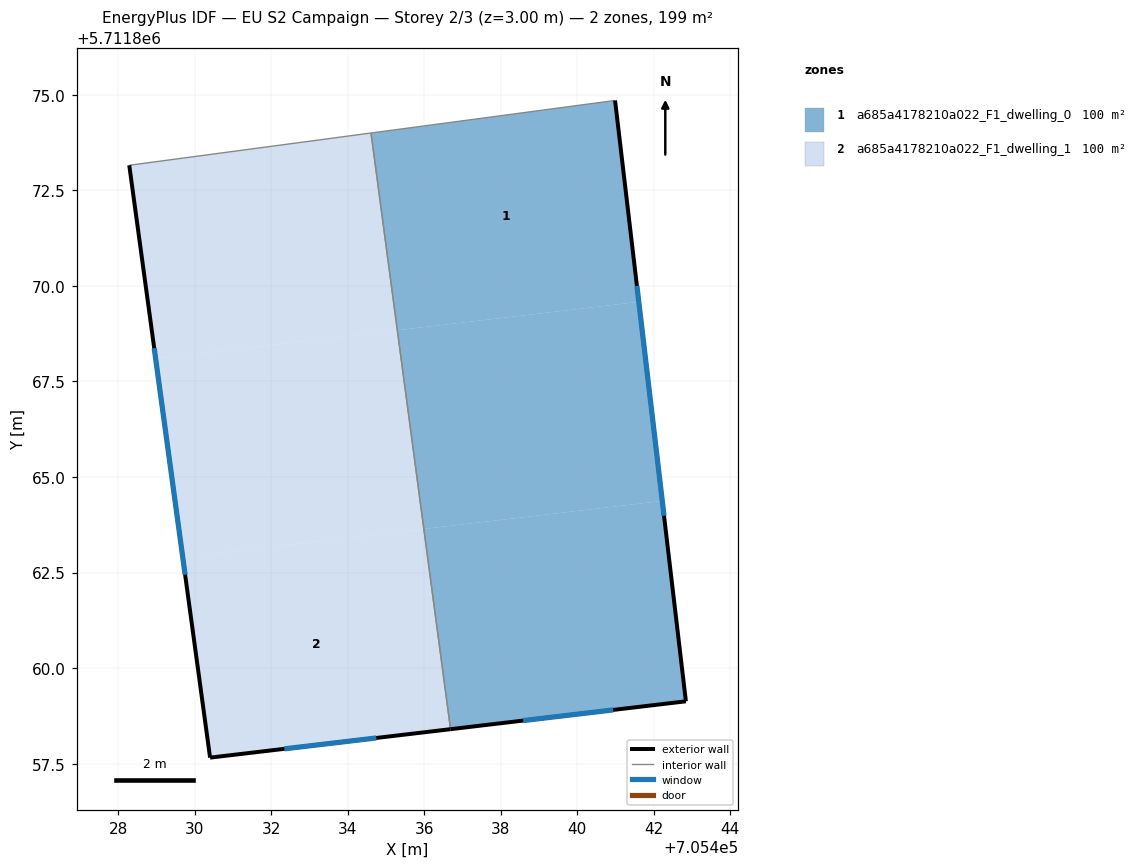
=== STOREY PLAN SPEC (per zone: floor XY polygon, exterior-wall plan segments, windows/doors) ===
zone 1: a685a4178210a022_F1_dwelling_0  (99.7 m²)
  floor: (705440.99, 5711874.85) (705441.61, 5711869.58) (705435.30, 5711868.84) (705434.61, 5711874.00)
  floor: (705441.61, 5711869.58) (705442.22, 5711864.37) (705435.99, 5711863.64) (705435.30, 5711868.84)
  floor: (705442.22, 5711864.37) (705442.84, 5711859.13) (705436.69, 5711858.40) (705435.99, 5711863.64)
  exterior wall: (705442.84, 5711859.13) – (705440.99, 5711874.85)  [15.8 m]
    window: (705442.27, 5711863.98) – (705441.56, 5711870.00)  [6.9 m²]
  exterior wall: (705436.69, 5711858.40) – (705442.84, 5711859.13)  [6.2 m]
    window: (705438.59, 5711858.63) – (705440.94, 5711858.91)  [2.7 m²]
  interior walls: 2
zone 2: a685a4178210a022_F1_dwelling_1  (99.7 m²)
  floor: (705434.61, 5711874.00) (705435.30, 5711868.84) (705428.97, 5711868.10) (705428.28, 5711873.15)
  floor: (705435.30, 5711868.84) (705435.99, 5711863.64) (705429.68, 5711862.90) (705428.97, 5711868.10)
  floor: (705435.99, 5711863.64) (705436.69, 5711858.40) (705430.40, 5711857.66) (705429.68, 5711862.90)
  exterior wall: (705430.40, 5711857.66) – (705436.69, 5711858.40)  [6.3 m]
    window: (705432.34, 5711857.89) – (705434.74, 5711858.17)  [2.8 m²]
  exterior wall: (705428.28, 5711873.15) – (705430.40, 5711857.66)  [15.6 m]
    window: (705428.94, 5711868.37) – (705429.74, 5711862.44)  [6.9 m²]
  interior walls: 2

=== DERIVED (storey summary) ===
Building: EU S2 Campaign
Storey: 2 of 3  (floor level z = 3.00 m)
Storey gross floor area: 199.4 m²
Zones on this storey: 2
  - a685a4178210a022_F1_dwelling_0: floor 99.7 m²; exterior wall 22.0 m (66.1 m²); 2 window(s) 9.7 m²; WWR 14.6%
  - a685a4178210a022_F1_dwelling_1: floor 99.7 m²; exterior wall 22.0 m (65.9 m²); 2 window(s) 9.6 m²; WWR 14.6%
Zone adjacency (shared interzone walls):
  - a685a4178210a022_F1_dwelling_0 ↔ a685a4178210a022_F1_dwelling_1